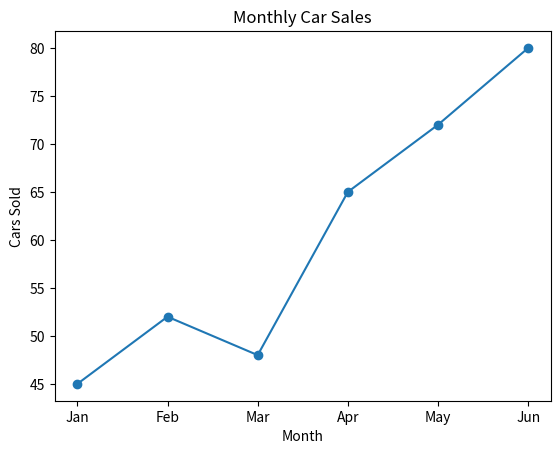

Source code (Python):
import pandas as pd  
import matplotlib.pyplot as plt  

cars_df = pd.DataFrame({
	 "Month": ["Jan", "Feb", "Mar", "Apr", "May", "Jun"],
    "Cars_Sold": [45, 52, 48, 65, 72, 80]
	})

plt.plot(
	cars_df["Month"],
	cars_df["Cars_Sold"],
	marker="o"
	)

plt.title("Monthly Car Sales")
plt.xlabel("Month")
plt.ylabel("Cars Sold")
plt.show()
